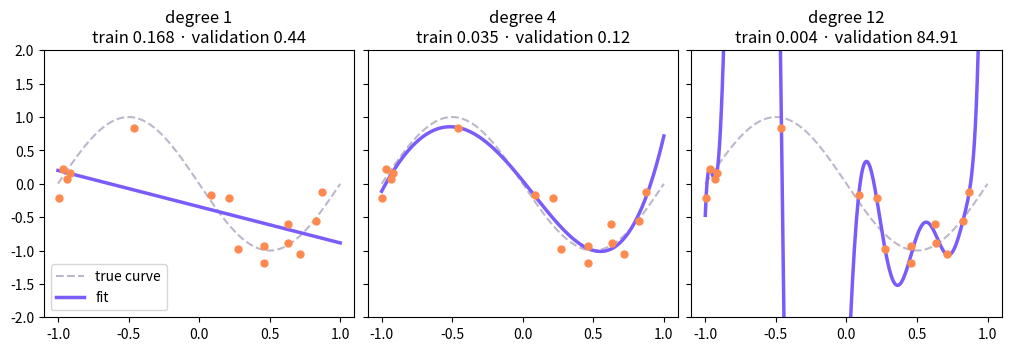
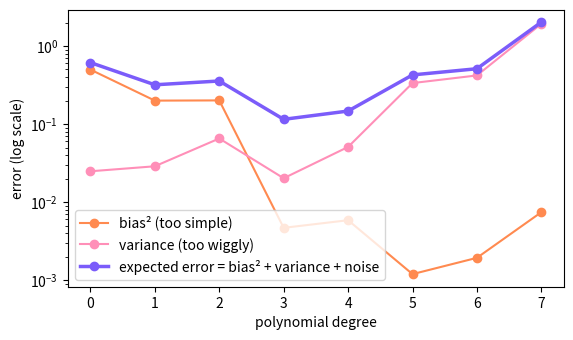

Write the Python code that produced these figures, in order.
import numpy as np
import matplotlib.pyplot as plt

rng = np.random.default_rng(0)

def true_curve(x):
    return np.sin(np.pi * (x + 1))

def make_data(n):
    x = rng.uniform(-1, 1, n)
    return x, true_curve(x) + rng.normal(0, 0.3, n)     # noise with spread 0.3

x_train, y_train = make_data(15)       # small training set
x_val, y_val = make_data(300)          # lots of fresh data to measure the real error
print("training points:", len(x_train), " validation points:", len(x_val))

def poly_features(x, degree):
    return np.vander(x, degree + 1, increasing=True)     # columns 1, x, x^2, ..., x^degree

def fit(x, y, degree):
    w, *_ = np.linalg.lstsq(poly_features(x, degree), y, rcond=None)
    return w

def mse(w, x, y):
    return np.mean((poly_features(x, len(w) - 1) @ w - y) ** 2)

print(poly_features(np.array([0.5, 2.0]), 3))

grid = np.linspace(-1, 1, 300)
fig, axes = plt.subplots(1, 3, figsize=(10, 3.4), sharey=True, layout="constrained")
for ax, degree in zip(axes, [1, 4, 12]):
    w = fit(x_train, y_train, degree)
    ax.plot(grid, true_curve(grid), "--", color="#bcb7cb", label="true curve")
    ax.plot(grid, poly_features(grid, degree) @ w, color="#7b5cfa", lw=2.5, label="fit")
    ax.scatter(x_train, y_train, color="#ff8a50", zorder=3, s=25)
    ax.set_ylim(-2, 2)
    ax.set_title(f"degree {degree}\ntrain {mse(w, x_train, y_train):.3f} · validation {mse(w, x_val, y_val):.2f}")
axes[0].legend(loc="lower left")
plt.show()

degrees = range(0, 8)
bias2, variance = [], []
for d in degrees:
    preds = []
    for _ in range(300):
        x, y = make_data(25)
        preds.append(poly_features(grid, d) @ fit(x, y, d))
    preds = np.array(preds)                                  # 300 fits x 300 grid points
    bias2.append(np.mean((preds.mean(axis=0) - true_curve(grid)) ** 2))
    variance.append(np.mean(preds.var(axis=0)))

bias2, variance = np.array(bias2), np.array(variance)
plt.figure(figsize=(6.4, 3.6))
plt.plot(degrees, bias2, "o-", color="#ff8a50", label="bias² (too simple)")
plt.plot(degrees, variance, "o-", color="#ff8fb8", label="variance (too wiggly)")
plt.plot(degrees, bias2 + variance + 0.09, "o-", color="#7b5cfa", lw=2.5, label="expected error = bias² + variance + noise")
plt.yscale("log")
plt.xlabel("polynomial degree")
plt.ylabel("error (log scale)")
plt.legend()
plt.show()
for d in [1, 3, 7]:
    print(f"degree {d}: bias² {bias2[d]:.3f}   variance {variance[d]:.3f}   expected error {bias2[d] + variance[d] + 0.09:.3f}")

for n in [15, 50, 500]:
    x, y = make_data(n)
    w = np.zeros(10)          # TODO: replace with the degree-9 fit to (x, y)
    print(f"n = {n:3d}: validation MSE = {mse(w, x_val, y_val):.3f}")

for n in [15, 50, 500]:
    x, y = make_data(n)
    w = fit(x, y, 9)
    print(f"n = {n:3d}: validation MSE = {mse(w, x_val, y_val):.3f}")
print("More data pins the wiggles down: the variance shrinks, and the same flexible model stops overfitting.")
print("(The best possible is the noise level, 0.3² = 0.09.)")
